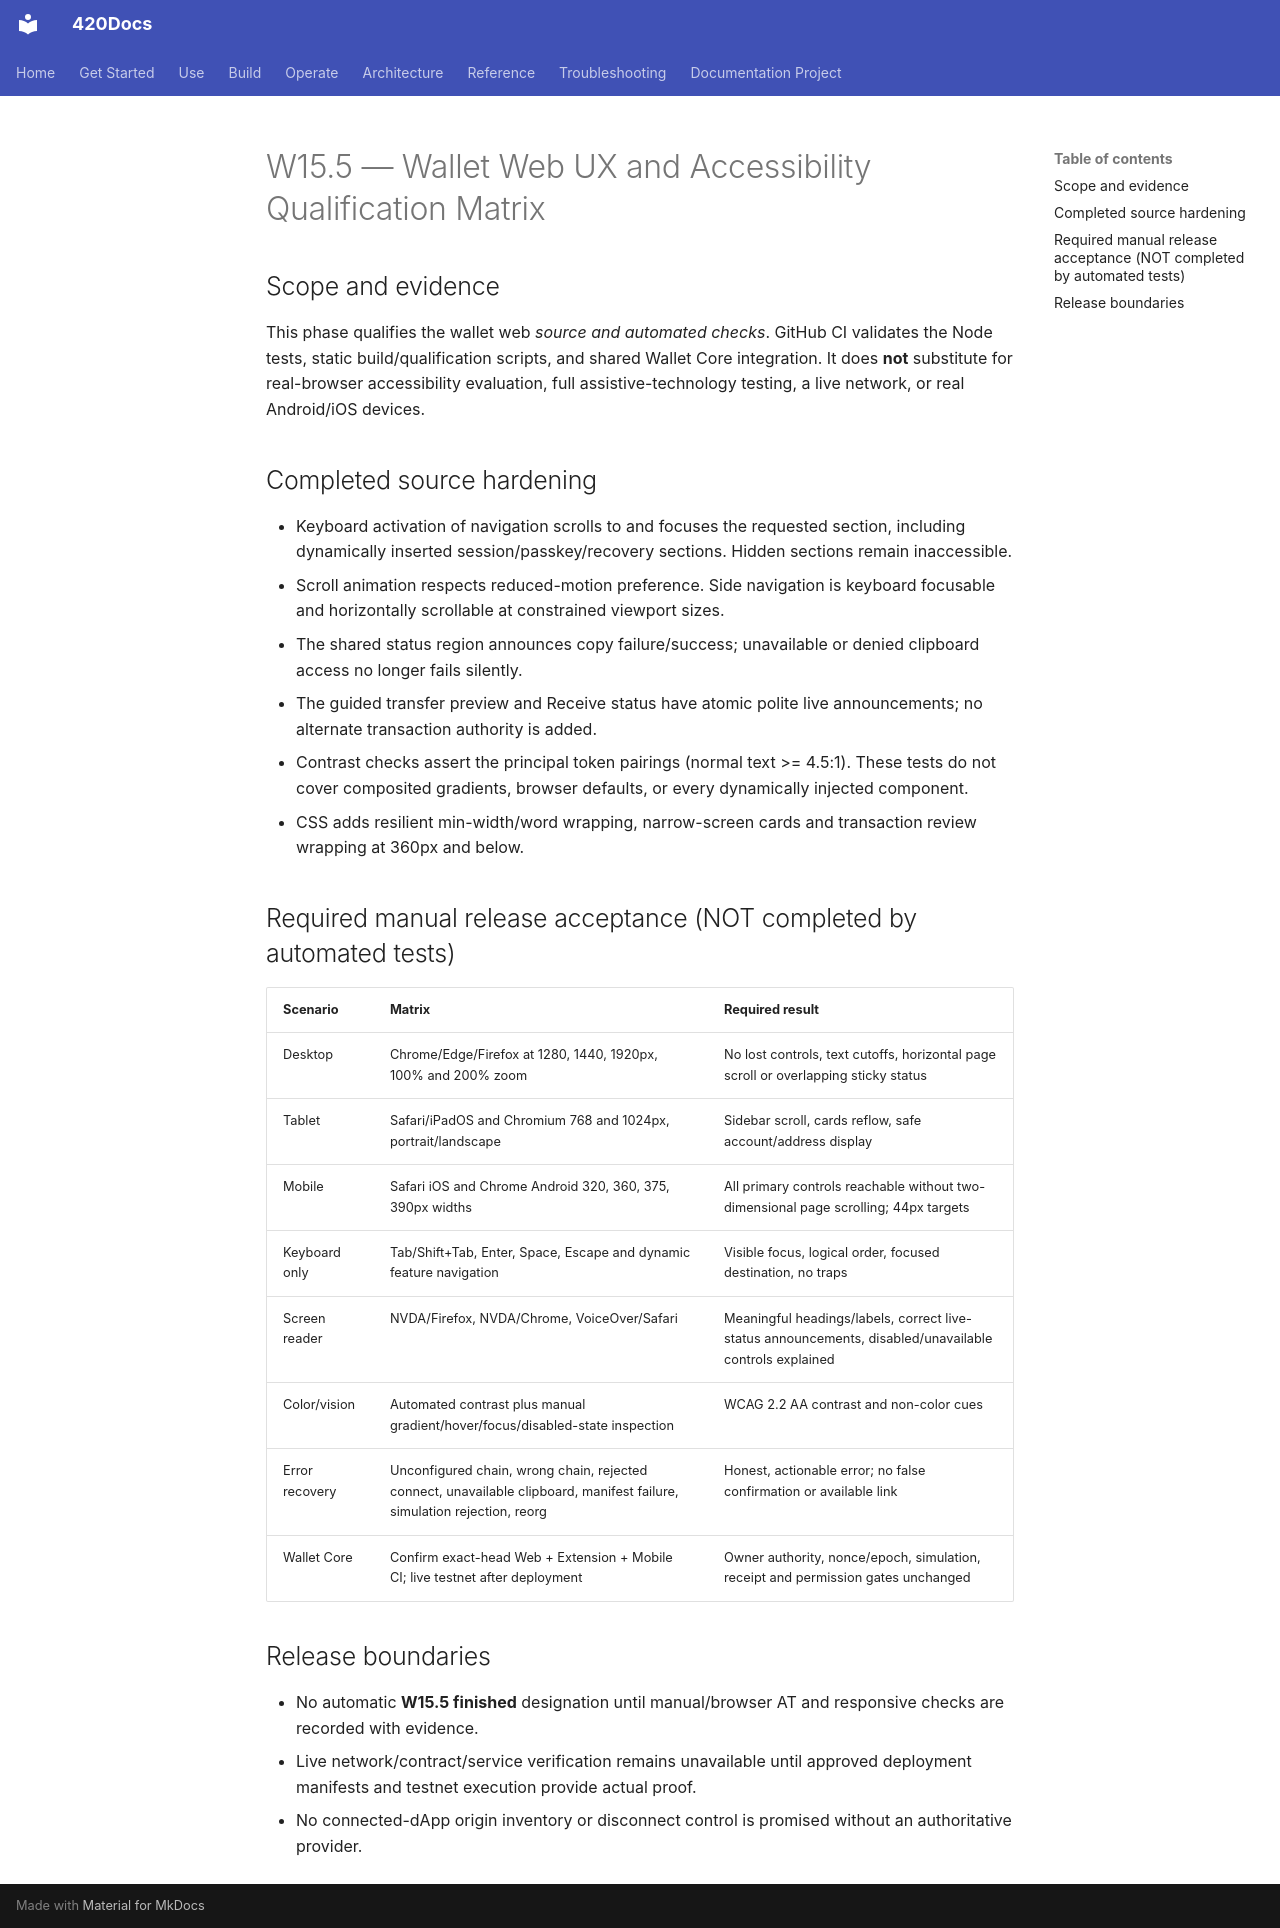

repository: abvhiael/420-integrated-v0.1 · page: wallet/W15.5-UX-QUALIFICATION/index.html · generator: mkdocs

# W15.5 — Wallet Web UX and Accessibility Qualification Matrix

## Scope and evidence
This phase qualifies the wallet web *source and automated checks*. GitHub CI validates the Node tests, static build/qualification scripts, and shared Wallet Core integration. It does **not** substitute for real-browser accessibility evaluation, full assistive-technology testing, a live network, or real Android/iOS devices.

## Completed source hardening
- Keyboard activation of navigation scrolls to and focuses the requested section, including dynamically inserted session/passkey/recovery sections. Hidden sections remain inaccessible.
- Scroll animation respects reduced-motion preference. Side navigation is keyboard focusable and horizontally scrollable at constrained viewport sizes.
- The shared status region announces copy failure/success; unavailable or denied clipboard access no longer fails silently.
- The guided transfer preview and Receive status have atomic polite live announcements; no alternate transaction authority is added.
- Contrast checks assert the principal token pairings (normal text >= 4.5:1). These tests do not cover composited gradients, browser defaults, or every dynamically injected component.
- CSS adds resilient min-width/word wrapping, narrow-screen cards and transaction review wrapping at 360px and below.

## Required manual release acceptance (NOT completed by automated tests)
| Scenario | Matrix | Required result |
| --- | --- | --- |
| Desktop | Chrome/Edge/Firefox at 1280, 1440, 1920px, 100% and 200% zoom | No lost controls, text cutoffs, horizontal page scroll or overlapping sticky status |
| Tablet | Safari/iPadOS and Chromium 768 and 1024px, portrait/landscape | Sidebar scroll, cards reflow, safe account/address display |
| Mobile | Safari iOS and Chrome Android 320, 360, 375, 390px widths | All primary controls reachable without two-dimensional page scrolling; 44px targets |
| Keyboard only | Tab/Shift+Tab, Enter, Space, Escape and dynamic feature navigation | Visible focus, logical order, focused destination, no traps |
| Screen reader | NVDA/Firefox, NVDA/Chrome, VoiceOver/Safari | Meaningful headings/labels, correct live-status announcements, disabled/unavailable controls explained |
| Color/vision | Automated contrast plus manual gradient/hover/focus/disabled-state inspection | WCAG 2.2 AA contrast and non-color cues |
| Error recovery | Unconfigured chain, wrong chain, rejected connect, unavailable clipboard, manifest failure, simulation rejection, reorg | Honest, actionable error; no false confirmation or available link |
| Wallet Core | Confirm exact-head Web + Extension + Mobile CI; live testnet after deployment | Owner authority, nonce/epoch, simulation, receipt and permission gates unchanged |

## Release boundaries
- No automatic **W15.5 finished** designation until manual/browser AT and responsive checks are recorded with evidence.
- Live network/contract/service verification remains unavailable until approved deployment manifests and testnet execution provide actual proof.
- No connected-dApp origin inventory or disconnect control is promised without an authoritative provider.
